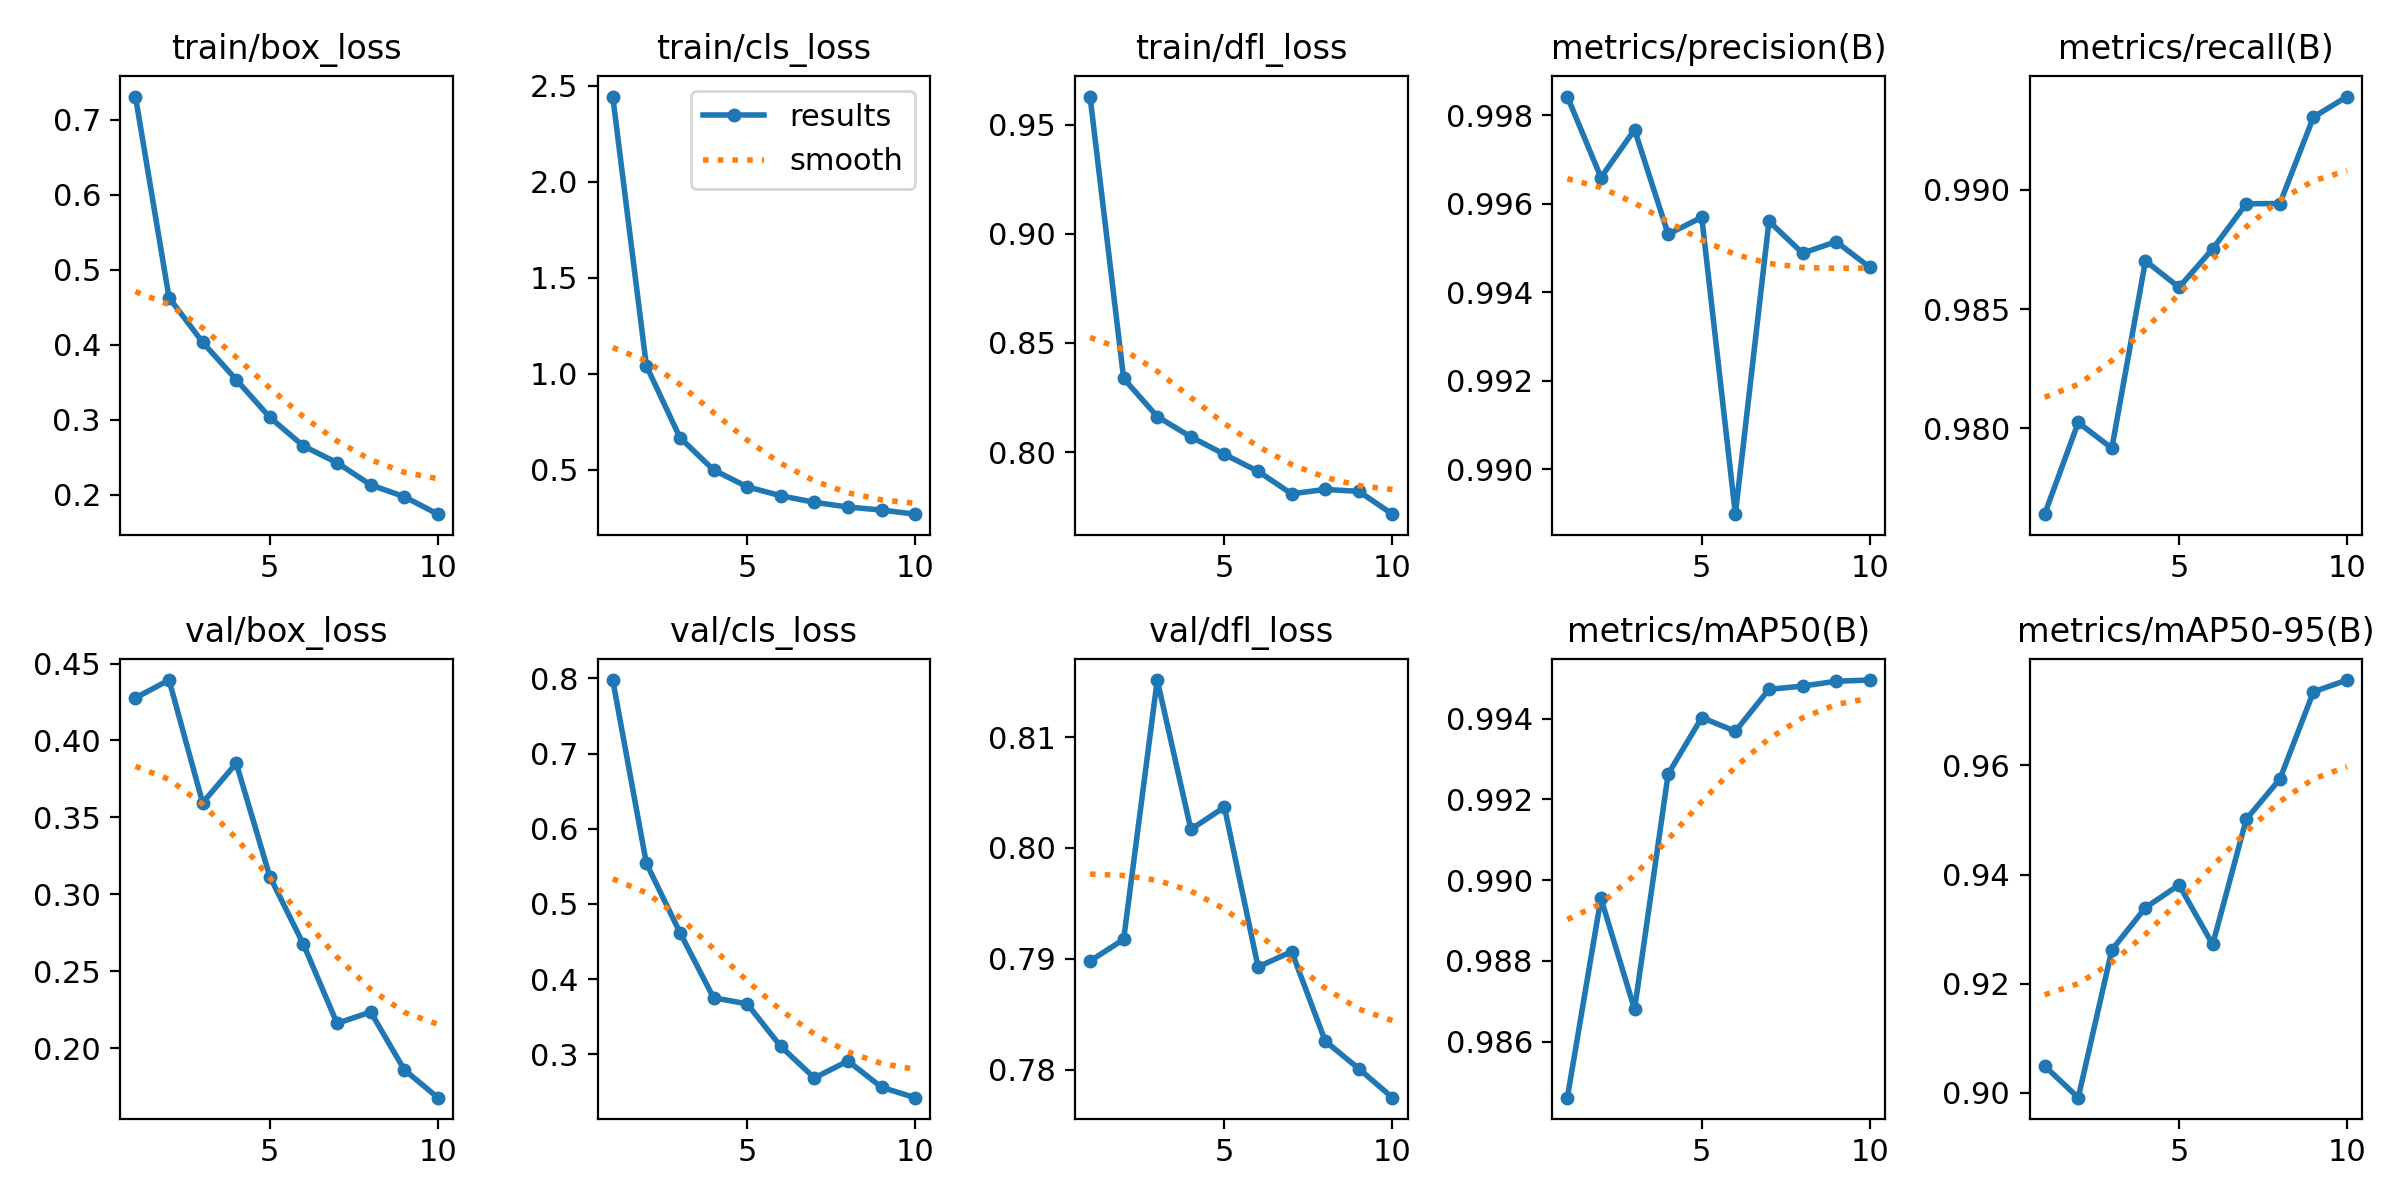

Data behind this chart, as committed beside it:
epoch, time, train/box_loss, train/cls_loss, train/dfl_loss, metrics/precision(B), metrics/recall(B), metrics/mAP50(B), metrics/mAP50-95(B), val/box_loss, val/cls_loss, val/dfl_loss, lr/pg0, lr/pg1, lr/pg2
1, 74.12, 0.731, 2.444, 0.9629, 0.9984, 0.9764, 0.9846, 0.9049, 0.4277, 0.7979, 0.7898, 0.0003019, 0.0003019, 0.0003019
2, 120.8, 0.4626, 1.041, 0.8337, 0.9966, 0.9802, 0.9896, 0.8991, 0.4393, 0.5541, 0.7917, 0.000545, 0.000545, 0.000545
3, 165.5, 0.4031, 0.6665, 0.8162, 0.9977, 0.9792, 0.9868, 0.9262, 0.3595, 0.4619, 0.8152, 0.0007281, 0.0007281, 0.0007281
4, 209.8, 0.3532, 0.4978, 0.807, 0.9953, 0.987, 0.9926, 0.9339, 0.3852, 0.3751, 0.8017, 0.000639, 0.000639, 0.000639
5, 253.9, 0.3029, 0.4102, 0.799, 0.9957, 0.9859, 0.994, 0.9381, 0.3116, 0.367, 0.8037, 0.000549, 0.000549, 0.000549
6, 298.3, 0.2647, 0.3632, 0.7912, 0.989, 0.9875, 0.9937, 0.9272, 0.2676, 0.3104, 0.7893, 0.000459, 0.000459, 0.000459
7, 342.4, 0.2424, 0.3292, 0.7809, 0.9956, 0.9894, 0.9947, 0.9501, 0.2163, 0.2684, 0.7906, 0.0003691, 0.0003691, 0.0003691
8, 386.7, 0.2129, 0.3045, 0.7829, 0.9949, 0.9894, 0.9948, 0.9575, 0.2237, 0.291, 0.7826, 0.0002791, 0.0002791, 0.0002791
9, 430.7, 0.1971, 0.2888, 0.782, 0.9951, 0.993, 0.9949, 0.9735, 0.1862, 0.2559, 0.7801, 0.0001891, 0.0001891, 0.0001891
10, 474.8, 0.1737, 0.2673, 0.7715, 0.9946, 0.9939, 0.995, 0.9756, 0.168, 0.2421, 0.7775, 9.9081e-05, 9.9081e-05, 9.9081e-05
